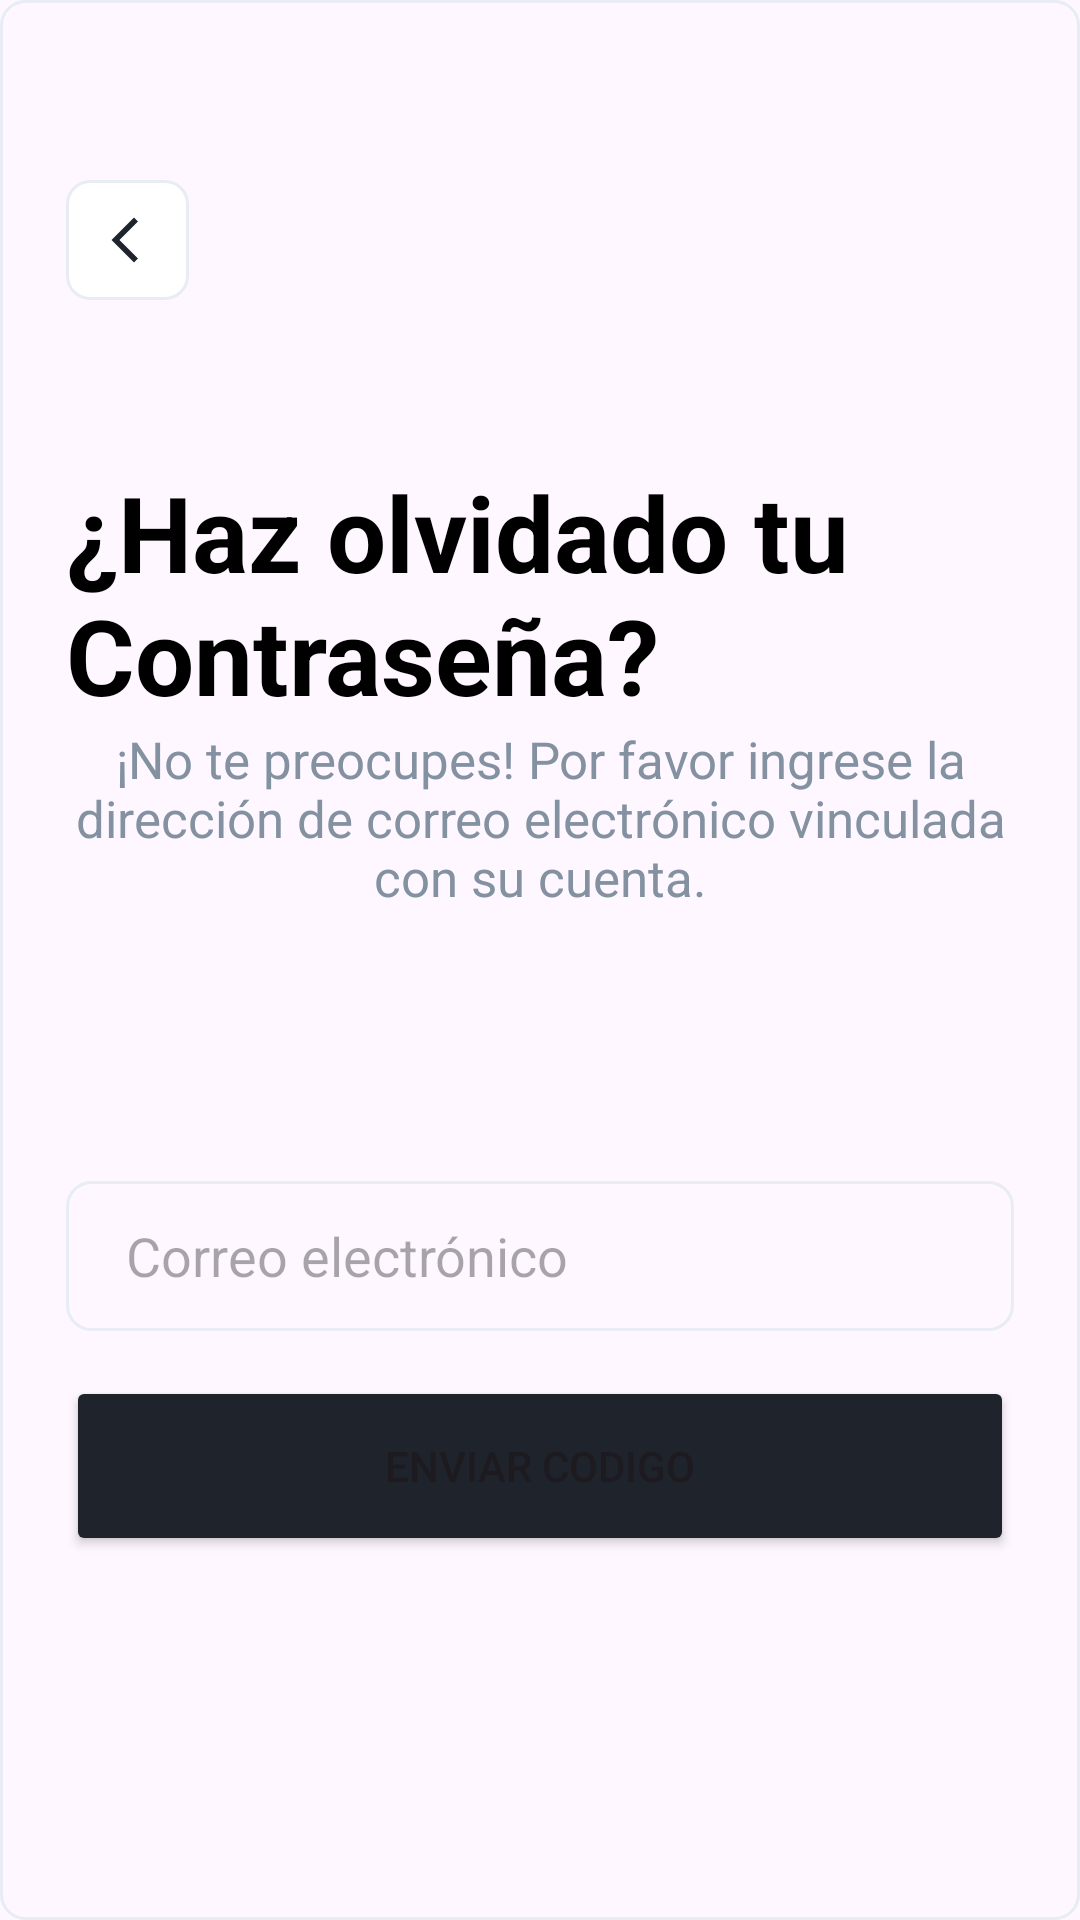

This screen was rendered from an Android layout file. Write that file and the resources it references.
<!-- AndroidManifest.xml: application theme Theme.Appconsql -->
<!-- res/layout/activity_forgot_password.xml -->
<?xml version="1.0" encoding="utf-8"?>
<androidx.constraintlayout.widget.ConstraintLayout xmlns:android="http://schemas.android.com/apk/res/android"
    xmlns:app="http://schemas.android.com/apk/res-auto"
    xmlns:tools="http://schemas.android.com/tools"
    android:layout_width="match_parent"
    android:layout_height="match_parent"
    tools:context=".ui.activities.ForgotPassword">

    <LinearLayout
        android:layout_width="match_parent"
        android:layout_height="match_parent"
        android:background="@drawable/border_et"
        android:orientation="vertical"
        tools:layout_editor_absoluteX="0dp"
        tools:layout_editor_absoluteY="-47dp">

        <com.google.android.material.button.MaterialButton
            android:id="@+id/btnback"
            android:layout_width="41dp"
            android:layout_height="wrap_content"
            android:layout_marginLeft="22dp"
            android:layout_marginTop="56dp"
            android:height="41dp"
            android:backgroundTint="#FFFFFF"
            android:textColor="@color/black"
            android:textColorHighlight="@color/black"
            android:textColorHint="@color/black"
            android:textColorLink="@color/black"
            app:cornerRadius="8dp"
            app:icon="@drawable/baseline_arrow_back_ios_new_24"
            app:iconGravity="textStart"
            app:iconPadding="2dp"
            app:iconTint="#1E232C"
            app:strokeColor="#E8ECF4"
            app:strokeWidth="1dp"
            app:tint="@color/black" />

        <TextView
            android:id="@+id/title"
            android:layout_width="match_parent"
            android:layout_height="wrap_content"
            android:layout_marginLeft="22dp"
            android:layout_marginTop="50dp"
            android:layout_marginRight="22dp"
            android:gravity="start"
            android:text="@string/forgotpassword2"
            android:textColor="@color/black"
            android:textSize="35sp"
            android:textStyle="bold" />

        <TextView
            android:id="@+id/textView"
            android:layout_width="match_parent"
            android:layout_height="wrap_content"
            android:layout_marginLeft="22dp"
            android:layout_marginRight="22dp"
            android:gravity="center"
            android:text="@string/dontworry"
            android:textColor="#8391A1"
            android:textSize="17sp" />

        <EditText
            android:id="@+id/etemail"
            android:layout_width="match_parent"
            android:layout_height="50dp"
            android:layout_marginLeft="22dp"
            android:layout_marginTop="90dp"
            android:layout_marginRight="22dp"
            android:layout_marginBottom="15dp"
            android:background="@drawable/border_et"
            android:ems="10"
            android:hint="@string/email"
            android:inputType="text"
            android:paddingLeft="20dp"
            android:textColor="#8391A1" />

        <Button
            android:id="@+id/iniciarsesion"
            android:layout_width="match_parent"
            android:layout_height="60dp"
            android:layout_marginLeft="22dp"
            android:layout_marginRight="22dp"
            android:layout_marginBottom="10dp"
            android:backgroundTint="#1E232C"
            android:text="@string/sendcode"
            app:cornerRadius="8dp" />

    </LinearLayout>
</androidx.constraintlayout.widget.ConstraintLayout>
<!-- resources referenced by this layout -->
<resources>
  <!-- drawable baseline_arrow_back_ios_new_24 (drawable) -->
  <vector android:height="15dp" android:tint="#1E232C"
      android:viewportHeight="24" android:viewportWidth="24"
      android:width="15dp" xmlns:android="http://schemas.android.com/apk/res/android">
      <path android:fillColor="@android:color/white" android:pathData="M17.77,3.77l-1.77,-1.77l-10,10l10,10l1.77,-1.77l-8.23,-8.23z"/>
  </vector>
  <!-- drawable border_et (drawable) -->
  <?xml version="1.0" encoding="utf-8"?>
  <shape xmlns:android="http://schemas.android.com/apk/res/android" android:shape="rectangle" >
      <stroke
          android:width="1sp"
          android:color="#E8ECF4"
          />
      <corners android:radius="8dp" />
  </shape>
  <string name="dontworry">¡No te preocupes! Por favor ingrese la dirección de correo electrónico vinculada con su cuenta.</string>
  <string name="email">Correo electrónico</string>
  <string name="forgotpassword2">¿Haz olvidado tu Contraseña?</string>
  <string name="sendcode">Enviar Codigo</string>
  <style name="Theme.Appconsql" parent="Base.Theme.Appconsql" />
  <style name="Base.Theme.Appconsql" parent="Theme.Material3.DayNight.NoActionBar">
          
          
      </style>
  <!-- not gathered from this repository: default colours our renderer supplied (Android Studio template values) -->
  <color name="black">#FF000000</color>
</resources>
